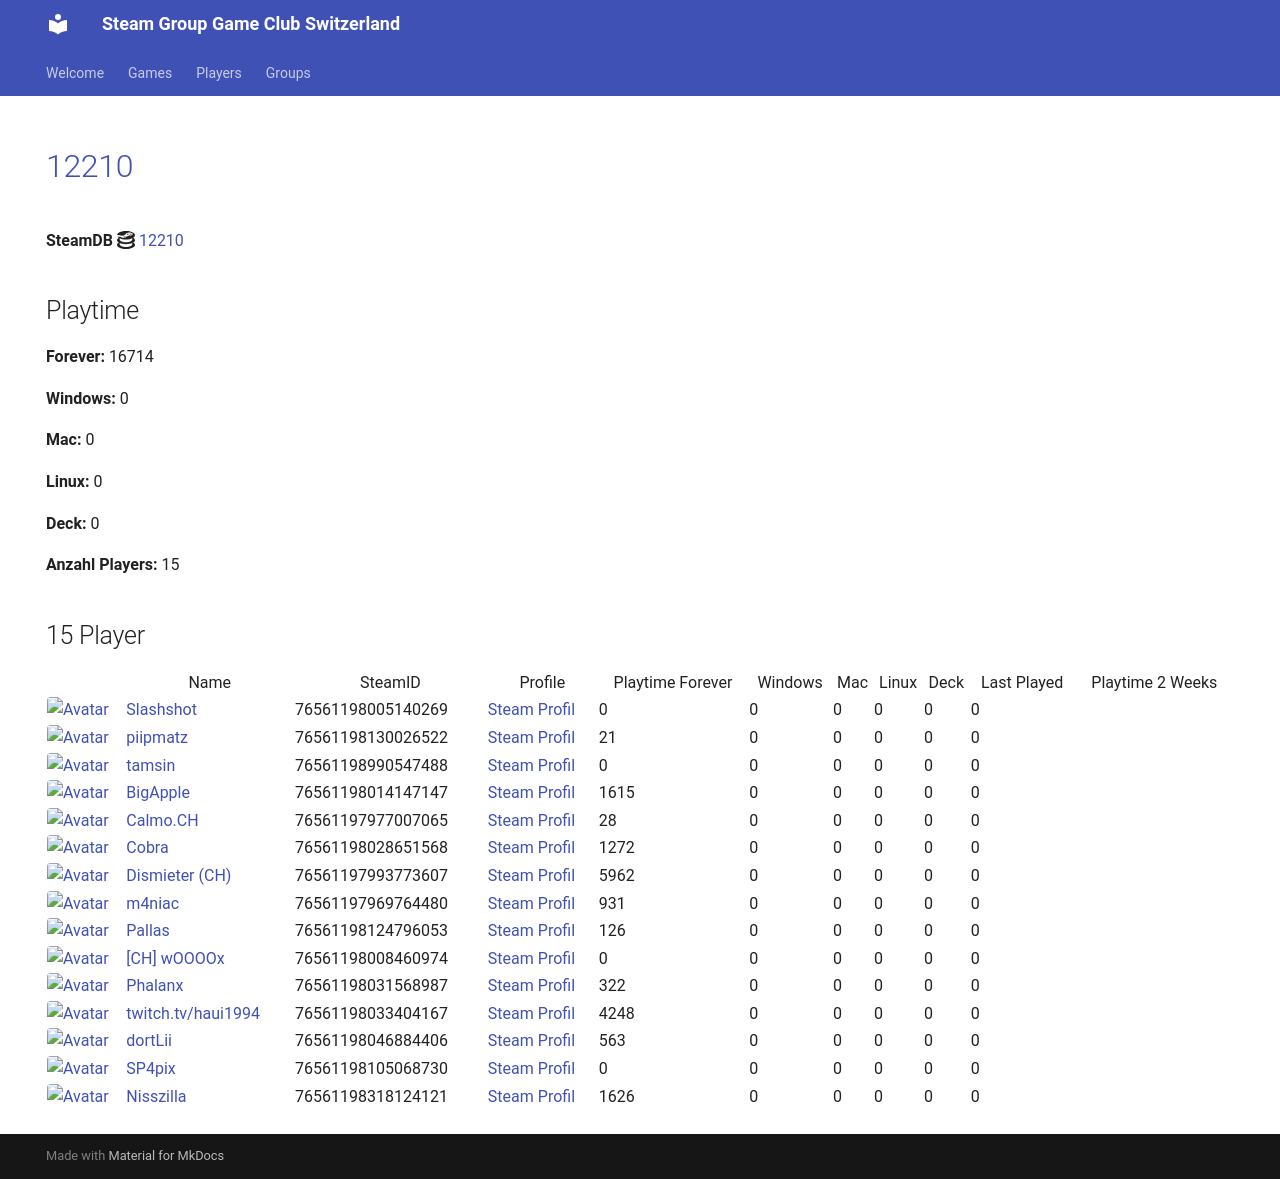

repository: Game-Club-Switzerland/steam.gameclub.ch · page: game/12210/index.html · generator: mkdocs

---
hide:
  - navigation
  - toc
---
# <a href="https://store.steampowered.com/app/12210">12210</a>

**SteamDB :simple-steamdb:** <a href="https://steamdb.info/app/12210">12210</a>

## Playtime

**Forever:** 19529

**Windows:** 0

**Mac:** 0

**Linux:** 0

**Deck:** 0

**Anzahl Players:** 15
## 15 Player

<table id="charts-table" class="display" style="width:100%">
            <thead>
                <tr>
                    <th></th>
                    <th>Name</th>
                    <th>SteamID</th>
                    <th>Profile</th>
                    <th>Playtime Forever</th>
                    <th>Windows</th>
                    <th>Mac</th>
                    <th>Linux</th>
                    <th>Deck</th>
                    <th>Last Played</th>
                    <th>Playtime 2 Weeks</th>
                </tr>
            </thead>
            <tbody>
        <tr>
<td><a href="/player/76561198005140269" target="_blank" title="Slashshot"><img src="https://avatars.steamstatic.com/dcd2136652dc32498f221d8262950cef8c08e38a_full.jpg" alt="Avatar" style="width:48px;height:48px;border-radius:4px;"></a></td><td><a href="/player/76561198005140269" target="_blank" title="Slashshot">Slashshot</a></td><td>76561198005140269</td><td><a href="https://steamcommunity.com/id/Slashshot93/" target="_blank">Steam Profil</a></td><td>0</td><td>0</td><td>0</td><td>0</td><td>0</td><td>0</td><td></td></tr>
<tr>
<td><a href="/player/76561198014147147" target="_blank" title="BigApple"><img src="https://avatars.steamstatic.com/c2ccb85440535c4503bfd8bdbcf964d097f8dcd4_full.jpg" alt="Avatar" style="width:48px;height:48px;border-radius:4px;"></a></td><td><a href="/player/76561198014147147" target="_blank" title="BigApple">BigApple</a></td><td>76561198014147147</td><td><a href="https://steamcommunity.com/profiles/76561198014147147/" target="_blank">Steam Profil</a></td><td>1615</td><td>0</td><td>0</td><td>0</td><td>0</td><td>0</td><td></td></tr>
<tr>
<td><a href="/player/76561198028651568" target="_blank" title="Cobra"><img src="https://avatars.steamstatic.com/3c5fb53c689fc5ff3c994f355a8a96a9ab9fca33_full.jpg" alt="Avatar" style="width:48px;height:48px;border-radius:4px;"></a></td><td><a href="/player/76561198028651568" target="_blank" title="Cobra">Cobra</a></td><td>76561198028651568</td><td><a href="https://steamcommunity.com/id/MasterCobra/" target="_blank">Steam Profil</a></td><td>1272</td><td>0</td><td>0</td><td>0</td><td>0</td><td>0</td><td></td></tr>
<tr>
<td><a href="/player/76561197960504659" target="_blank" title="cortez"><img src="https://avatars.steamstatic.com/99ee2e7af5120add107ab024259b1174c3374c95_full.jpg" alt="Avatar" style="width:48px;height:48px;border-radius:4px;"></a></td><td><a href="/player/76561197960504659" target="_blank" title="cortez">cortez</a></td><td>76561197960504659</td><td><a href="https://steamcommunity.com/profiles/76561197960504659/" target="_blank">Steam Profil</a></td><td>304</td><td>0</td><td>0</td><td>0</td><td>0</td><td>0</td><td></td></tr>
<tr>
<td><a href="/player/76561197993773607" target="_blank" title="Dismieter (CH)"><img src="https://avatars.steamstatic.com/d83d70483792572cace3586b41ad5ed65779d2d6_full.jpg" alt="Avatar" style="width:48px;height:48px;border-radius:4px;"></a></td><td><a href="/player/76561197993773607" target="_blank" title="Dismieter (CH)">Dismieter (CH)</a></td><td>76561197993773607</td><td><a href="https://steamcommunity.com/profiles/76561197993773607/" target="_blank">Steam Profil</a></td><td>5962</td><td>0</td><td>0</td><td>0</td><td>0</td><td>0</td><td></td></tr>
<tr>
<td><a href="/player/76561198046884406" target="_blank" title="dortLii"><img src="https://avatars.steamstatic.com/590ad64cb45408ba7fbcff9c04381c55886614e0_full.jpg" alt="Avatar" style="width:48px;height:48px;border-radius:4px;"></a></td><td><a href="/player/76561198046884406" target="_blank" title="dortLii">dortLii</a></td><td>76561198046884406</td><td><a href="https://steamcommunity.com/profiles/76561198046884406/" target="_blank">Steam Profil</a></td><td>563</td><td>0</td><td>0</td><td>0</td><td>0</td><td>0</td><td></td></tr>
<tr>
<td><a href="/player/76561197969764480" target="_blank" title="m4niac"><img src="https://avatars.steamstatic.com/7d4a07b7909b83ce6e61db85a98ab4e315c3e6b2_full.jpg" alt="Avatar" style="width:48px;height:48px;border-radius:4px;"></a></td><td><a href="/player/76561197969764480" target="_blank" title="m4niac">m4niac</a></td><td>76561197969764480</td><td><a href="https://steamcommunity.com/profiles/76561197969764480/" target="_blank">Steam Profil</a></td><td>931</td><td>0</td><td>0</td><td>0</td><td>0</td><td>0</td><td></td></tr>
<tr>
<td><a href="/player/76561198124796053" target="_blank" title="Pallas"><img src="https://avatars.steamstatic.com/4630dfff0852bfa9ba5d90058491e1b218af8dd6_full.jpg" alt="Avatar" style="width:48px;height:48px;border-radius:4px;"></a></td><td><a href="/player/76561198124796053" target="_blank" title="Pallas">Pallas</a></td><td>76561198124796053</td><td><a href="https://steamcommunity.com/profiles/76561198124796053/" target="_blank">Steam Profil</a></td><td>126</td><td>0</td><td>0</td><td>0</td><td>0</td><td>0</td><td></td></tr>
<tr>
<td><a href="/player/76561198130026522" target="_blank" title="piipmatz"><img src="https://avatars.steamstatic.com/d80dda23bd7aac56321ff3e591ac4ad9cdee53e6_full.jpg" alt="Avatar" style="width:48px;height:48px;border-radius:4px;"></a></td><td><a href="/player/76561198130026522" target="_blank" title="piipmatz">piipmatz</a></td><td>76561198130026522</td><td><a href="https://steamcommunity.com/id/piipmatz_ch/" target="_blank">Steam Profil</a></td><td>21</td><td>0</td><td>0</td><td>0</td><td>0</td><td>0</td><td></td></tr>
<tr>
<td><a href="/player/76561198990547488" target="_blank" title="tamsin"><img src="https://avatars.steamstatic.com/faa3fc7efb1b5a6fd17e8dbd1d883d5762ab0ada_full.jpg" alt="Avatar" style="width:48px;height:48px;border-radius:4px;"></a></td><td><a href="/player/76561198990547488" target="_blank" title="tamsin">tamsin</a></td><td>76561198990547488</td><td><a href="https://steamcommunity.com/profiles/76561198990547488/" target="_blank">Steam Profil</a></td><td>1005</td><td>0</td><td>0</td><td>0</td><td>0</td><td>0</td><td></td></tr>
<tr>
<td><a href="/player/76561197977007065" target="_blank" title="Calmo.CH"><img src="https://avatars.steamstatic.com/d5f87817aa0e703dfdb751872ff2545763312145_full.jpg" alt="Avatar" style="width:48px;height:48px;border-radius:4px;"></a></td><td><a href="/player/76561197977007065" target="_blank" title="Calmo.CH">Calmo.CH</a></td><td>76561197977007065</td><td><a href="https://steamcommunity.com/profiles/76561197977007065/" target="_blank">Steam Profil</a></td><td>28</td><td>0</td><td>0</td><td>0</td><td>0</td><td>0</td><td></td></tr>
<tr>
<td><a href="/player/76561198008460974" target="_blank" title="[CH] wOOOOx"><img src="https://avatars.steamstatic.com/63bfb68b2f8447915569c148441f4430019be790_full.jpg" alt="Avatar" style="width:48px;height:48px;border-radius:4px;"></a></td><td><a href="/player/76561198008460974" target="_blank" title="[CH] wOOOOx">[CH] wOOOOx</a></td><td>76561198008460974</td><td><a href="https://steamcommunity.com/id/argentavis-1/" target="_blank">Steam Profil</a></td><td>0</td><td>0</td><td>0</td><td>0</td><td>0</td><td>0</td><td></td></tr>
<tr>
<td><a href="/player/76561198031568987" target="_blank" title="Phalanx"><img src="https://avatars.steamstatic.com/c1386d46ab8023a869a0dad9c7c10f126814af98_full.jpg" alt="Avatar" style="width:48px;height:48px;border-radius:4px;"></a></td><td><a href="/player/76561198031568987" target="_blank" title="Phalanx">Phalanx</a></td><td>76561198031568987</td><td><a href="https://steamcommunity.com/id/Stereoclip/" target="_blank">Steam Profil</a></td><td>322</td><td>0</td><td>0</td><td>0</td><td>0</td><td>0</td><td></td></tr>
<tr>
<td><a href="/player/76561198033404167" target="_blank" title="twitch.tv/haui1994"><img src="https://avatars.steamstatic.com/b4674a1518d5bb211168457218e5fa0a19def9e6_full.jpg" alt="Avatar" style="width:48px;height:48px;border-radius:4px;"></a></td><td><a href="/player/76561198033404167" target="_blank" title="twitch.tv/haui1994">twitch.tv/haui1994</a></td><td>76561198033404167</td><td><a href="https://steamcommunity.com/profiles/76561198033404167/" target="_blank">Steam Profil</a></td><td>4248</td><td>0</td><td>0</td><td>0</td><td>0</td><td>0</td><td></td></tr>
<tr>
<td><a href="/player/76561198036373656" target="_blank" title="Fazzaplayer"><img src="https://avatars.steamstatic.com/380ec4b3e2badecfba62e7dfb642a19f47c78676_full.jpg" alt="Avatar" style="width:48px;height:48px;border-radius:4px;"></a></td><td><a href="/player/76561198036373656" target="_blank" title="Fazzaplayer">Fazzaplayer</a></td><td>76561198036373656</td><td><a href="https://steamcommunity.com/profiles/76561198036373656/" target="_blank">Steam Profil</a></td><td>3132</td><td>0</td><td>0</td><td>0</td><td>0</td><td>0</td><td></td></tr>
</tbody>
</table>
